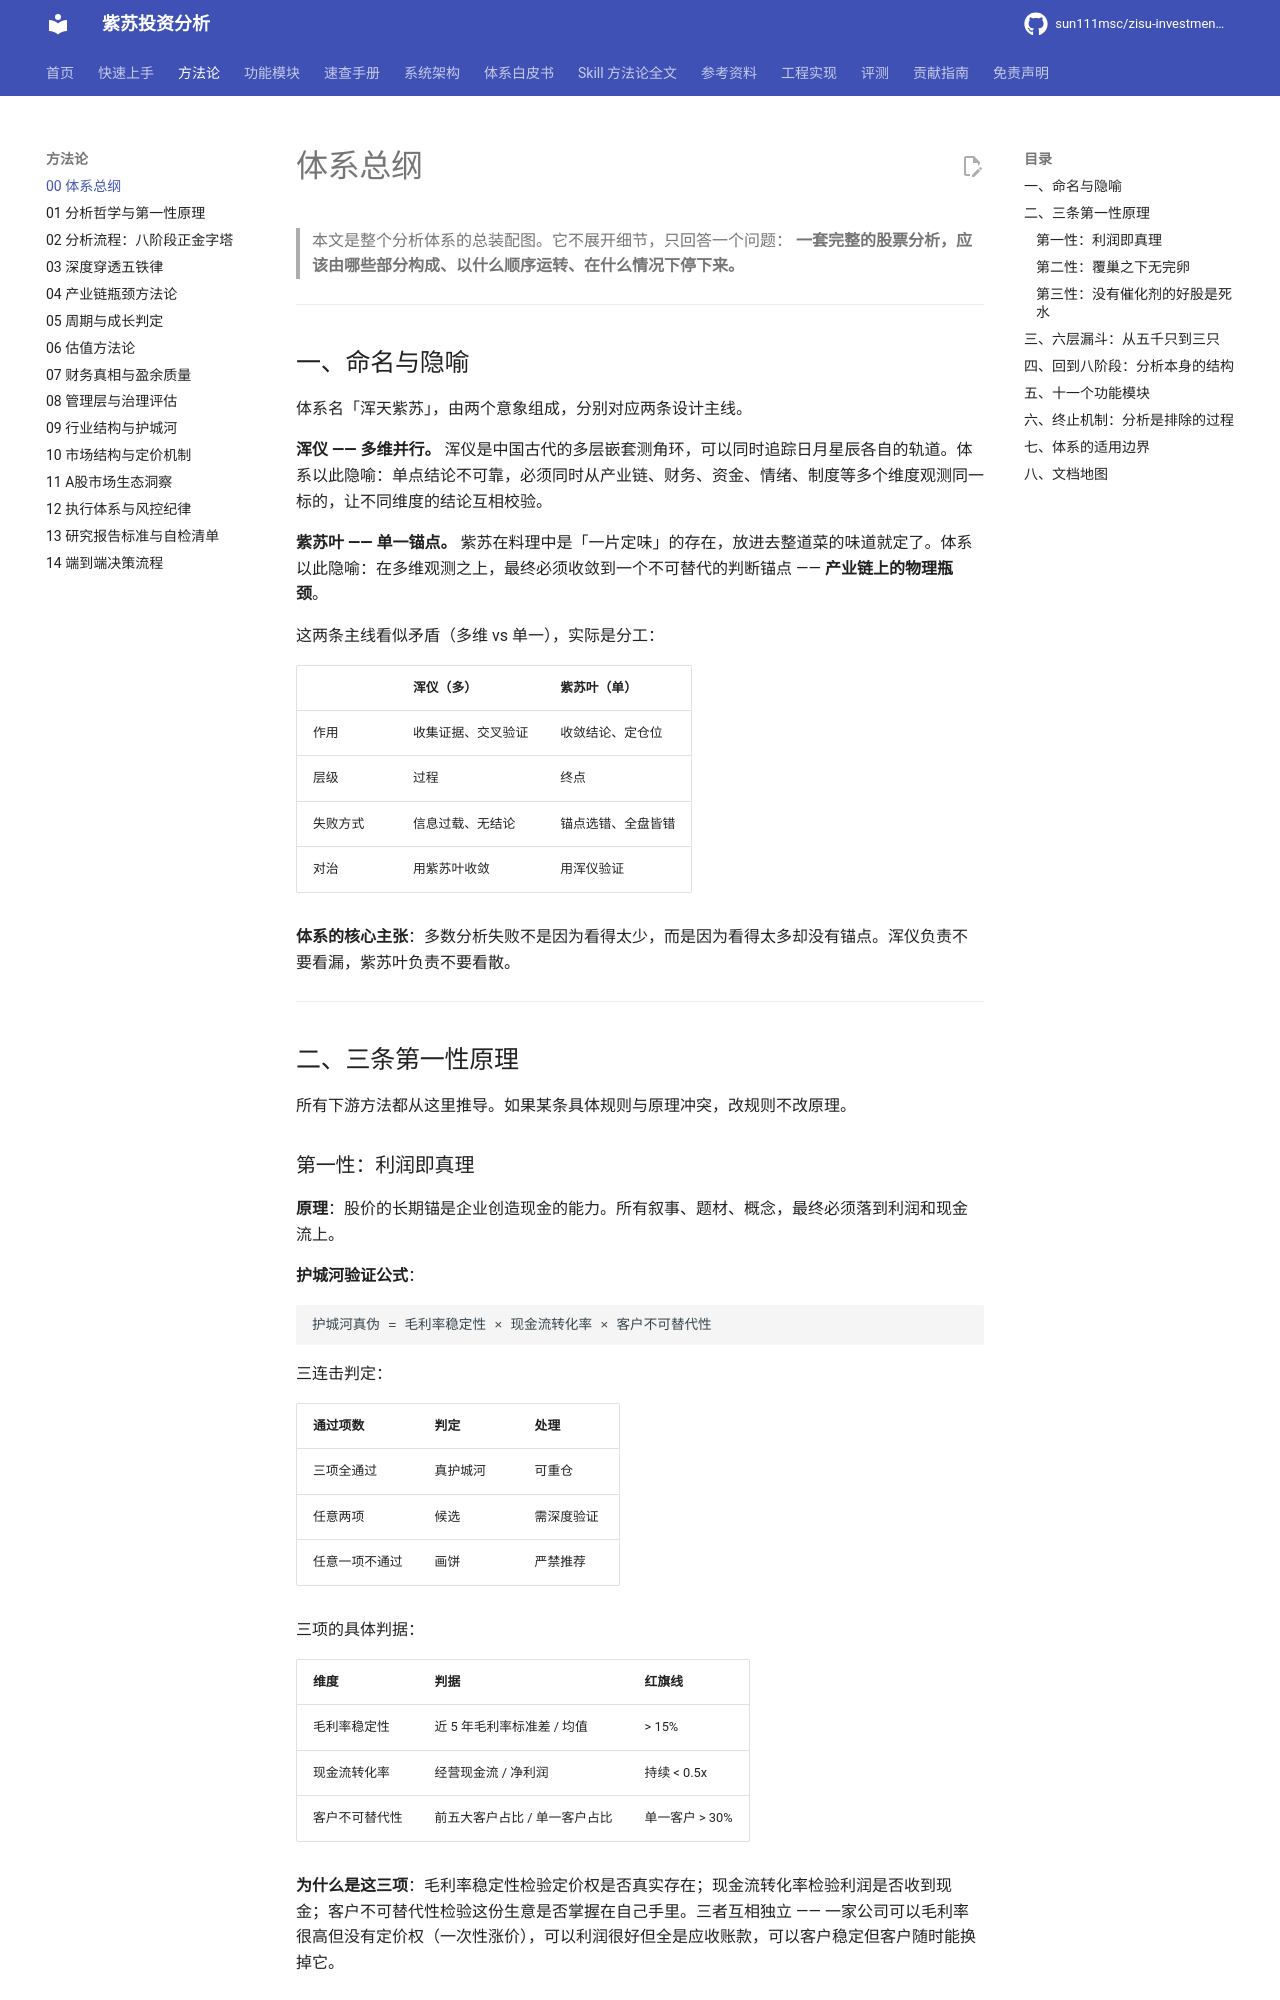

repository: sun111msc/zisu-investment-analysis · page: 00-体系总纲/index.html · generator: mkdocs

# 体系总纲

> 本文是整个分析体系的总装配图。它不展开细节，只回答一个问题：
> **一套完整的股票分析，应该由哪些部分构成、以什么顺序运转、在什么情况下停下来。**

---

## 一、命名与隐喻

体系名「浑天紫苏」，由两个意象组成，分别对应两条设计主线。

**浑仪 —— 多维并行。** 浑仪是中国古代的多层嵌套测角环，可以同时追踪日月星辰各自的轨道。体系以此隐喻：单点结论不可靠，必须同时从产业链、财务、资金、情绪、制度等多个维度观测同一标的，让不同维度的结论互相校验。

**紫苏叶 —— 单一锚点。** 紫苏在料理中是「一片定味」的存在，放进去整道菜的味道就定了。体系以此隐喻：在多维观测之上，最终必须收敛到一个不可替代的判断锚点 —— **产业链上的物理瓶颈**。

这两条主线看似矛盾（多维 vs 单一），实际是分工：

| | 浑仪（多） | 紫苏叶（单） |
|---|---|---|
| 作用 | 收集证据、交叉验证 | 收敛结论、定仓位 |
| 层级 | 过程 | 终点 |
| 失败方式 | 信息过载、无结论 | 锚点选错、全盘皆错 |
| 对治 | 用紫苏叶收敛 | 用浑仪验证 |

**体系的核心主张**：多数分析失败不是因为看得太少，而是因为看得太多却没有锚点。浑仪负责不要看漏，紫苏叶负责不要看散。

---

## 二、三条第一性原理

所有下游方法都从这里推导。如果某条具体规则与原理冲突，改规则不改原理。

### 第一性：利润即真理

**原理**：股价的长期锚是企业创造现金的能力。所有叙事、题材、概念，最终必须落到利润和现金流上。

**护城河验证公式**：

```
护城河真伪 = 毛利率稳定性 × 现金流转化率 × 客户不可替代性
```

三连击判定：

| 通过项数 | 判定 | 处理 |
|---|---|---|
| 三项全通过 | 真护城河 | 可重仓 |
| 任意两项 | 候选 | 需深度验证 |
| 任意一项不通过 | 画饼 | 严禁推荐 |

三项的具体判据：

| 维度 | 判据 | 红旗线 |
|---|---|---|
| 毛利率稳定性 | 近 5 年毛利率标准差 / 均值 | > 15% |
| 现金流转化率 | 经营现金流 / 净利润 | 持续 < 0.5x |
| 客户不可替代性 | 前五大客户占比 / 单一客户占比 | 单一客户 > 30% |

**为什么是这三项**：毛利率稳定性检验定价权是否真实存在；现金流转化率检验利润是否收到现金；客户不可替代性检验这份生意是否掌握在自己手里。三者互相独立 —— 一家公司可以毛利率很高但没有定价权（一次性涨价），可以利润很好但全是应收账款，可以客户稳定但客户随时能换掉它。
